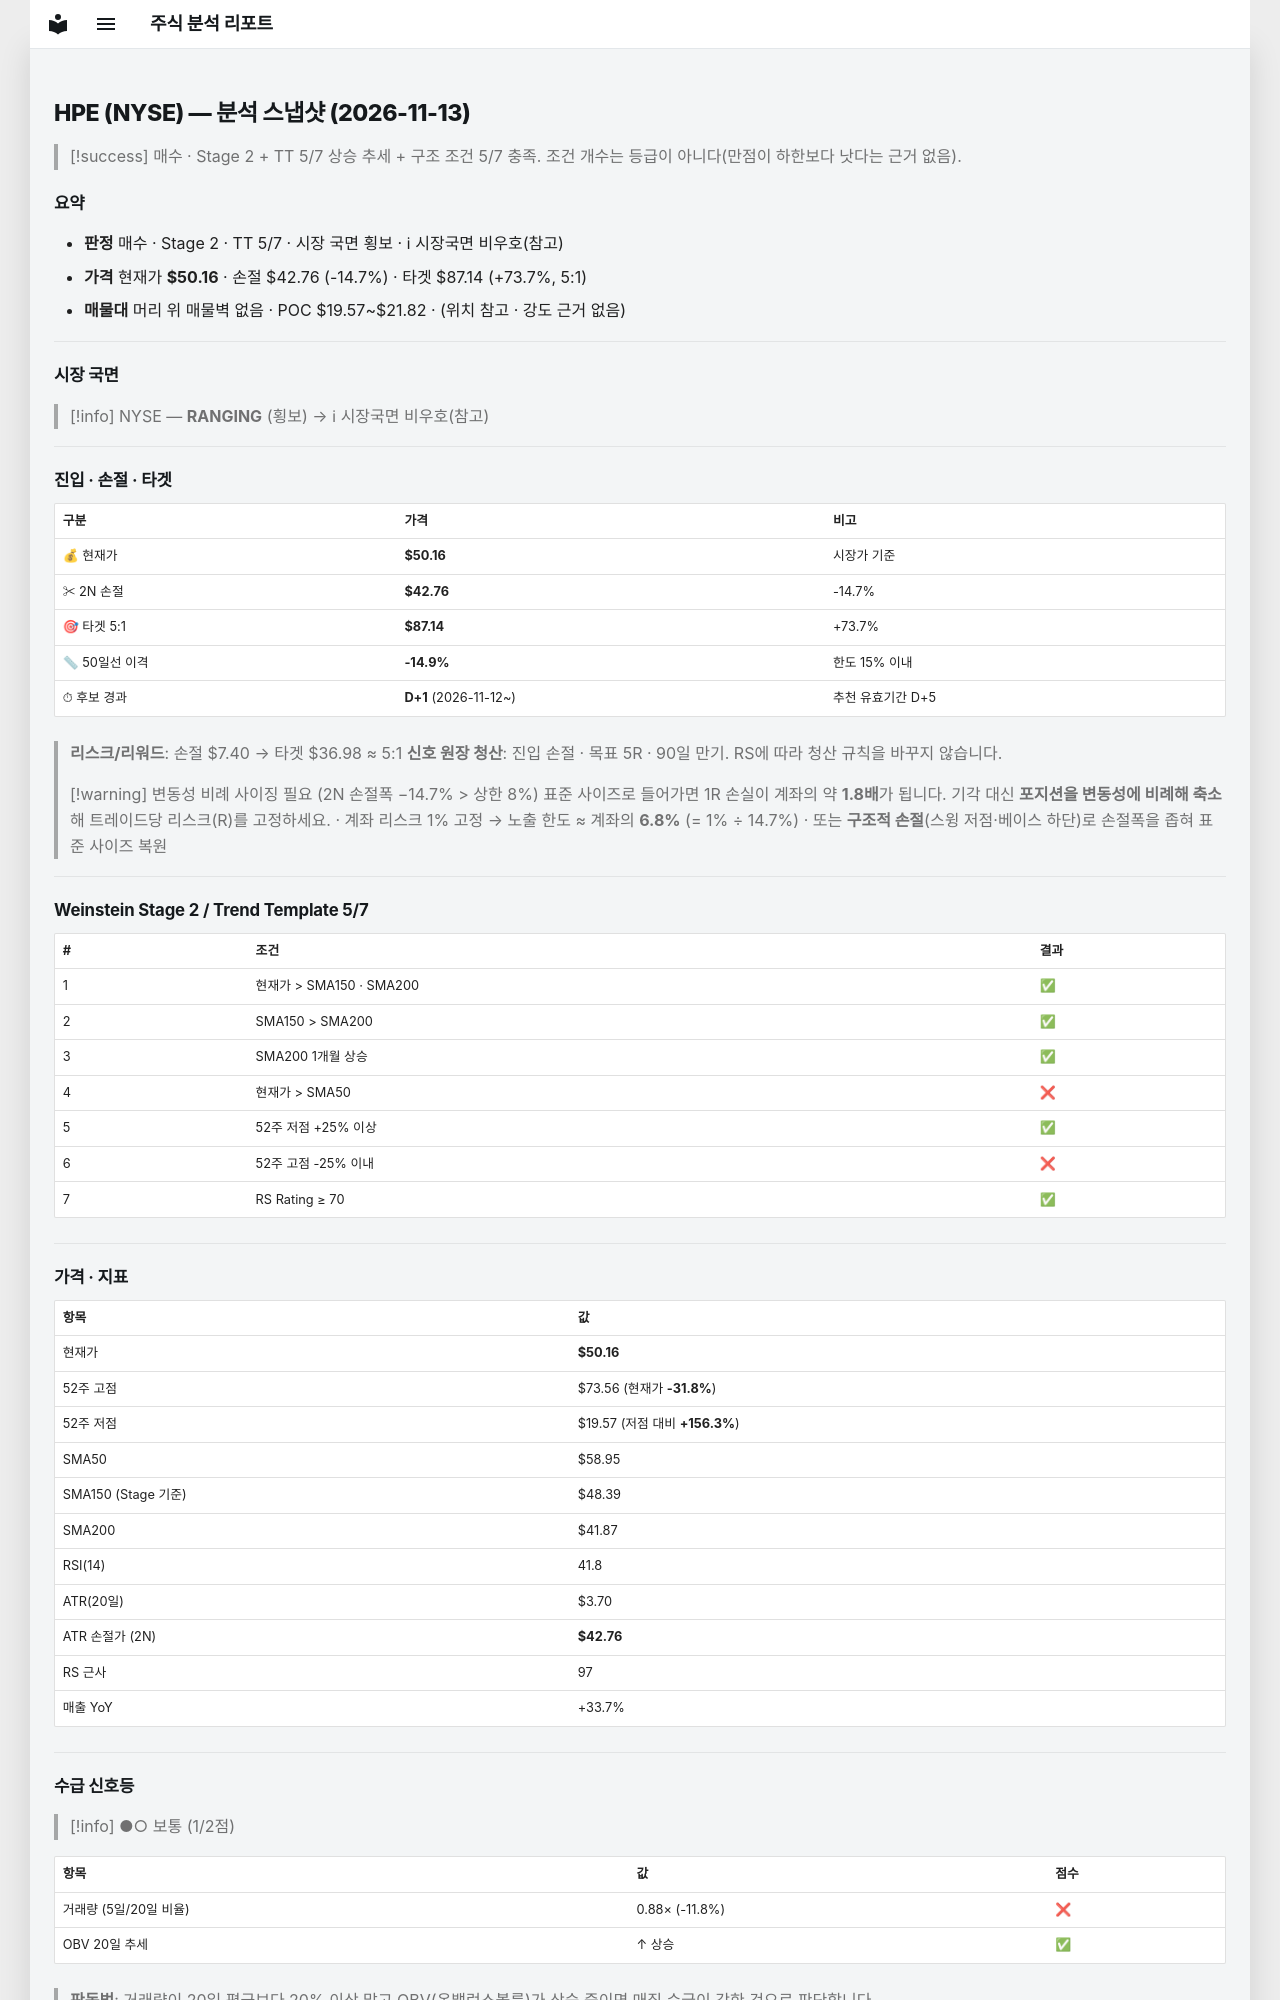

repository: soloandco/stock-reports · page: snapshots/HPE-2026-11-13/index.html · generator: mkdocs

---
type: analysis-snapshot
title: HPE 분석 스냅샷
ticker: HPE
market: NYSE
created: 2026-11-13
updated: 2026-11-13
bar-date: 2026-11-12
verdict: 매수관찰
real-rr: 1.77
sma50-gap-pct: -14.9
candidate-days: 1
candidate-since: 2026-11-12
weekly-position: 저항대재진입
weekly-overhead-price: 63.28
weekly-overhead-pct: 26.2
stage: 2
trend-template-score: 5
tt-max: 7
ma-set: sma-50-150-200
price: 50.15999984741211
stop-price: 42.76329837248499
market-regime: RANGING
supply-demand-score: 1/2
supply-demand-label: 보통
status: tracking
tags:
  - stock-agent
  - watchlist
  - HPE
  - analysis
related:
  - "[[analysis-template]]"
---

# HPE (NYSE) — 분석 스냅샷 (2026-11-13)

> [!success] 매수 · Stage 2 + TT 5/7
> 상승 추세 + 구조 조건 5/7 충족. 조건 개수는 등급이 아니다(만점이 하한보다 낫다는 근거 없음).

## 요약

- **판정** 매수 · Stage 2 · TT 5/7 · 시장 국면 횡보 · ℹ 시장국면 비우호(참고)
- **가격** 현재가 **$50.16** · 손절 $42.76 (-14.7%) · 타겟 $87.14 (+73.7%, 5:1)
- **매물대** 머리 위 매물벽 없음 · POC $19.57~$21.82 · (위치 참고 · 강도 근거 없음)

---

## 시장 국면

> [!info] NYSE — **RANGING** (횡보) → ℹ 시장국면 비우호(참고)

---

## 진입 · 손절 · 타겟

| 구분 | 가격 | 비고 |
|------|------|------|
| 💰 현재가 | **$50.16** | 시장가 기준 |
| ✂ 2N 손절 | **$42.76** | -14.7% |
| 🎯 타겟 5:1 | **$87.14** | +73.7% |
| 📏 50일선 이격 | **-14.9%** | 한도 15% 이내 |
| ⏱ 후보 경과 | **D+1** (2026-11-12~) | 추천 유효기간 D+5 |

> **리스크/리워드**: 손절 $7.40 → 타겟 $36.98 ≈ 5:1
> **신호 원장 청산**: 진입 손절 · 목표 5R · 90일 만기. RS에 따라 청산 규칙을 바꾸지 않습니다.

> [!warning] 변동성 비례 사이징 필요 (2N 손절폭 −14.7% > 상한 8%)
> 표준 사이즈로 들어가면 1R 손실이 계좌의 약 **1.8배**가 됩니다. 기각 대신 **포지션을 변동성에 비례해 축소**해 트레이드당 리스크(R)를 고정하세요.
> · 계좌 리스크 1% 고정 → 노출 한도 ≈ 계좌의 **6.8%** (= 1% ÷ 14.7%)
> · 또는 **구조적 손절**(스윙 저점·베이스 하단)로 손절폭을 좁혀 표준 사이즈 복원

---

## Weinstein Stage 2 / Trend Template 5/7

| # | 조건 | 결과 |
|---|------|------|
| 1 | 현재가 > SMA150 · SMA200 | ✅ |
| 2 | SMA150 > SMA200 | ✅ |
| 3 | SMA200 1개월 상승 | ✅ |
| 4 | 현재가 > SMA50 | ❌ |
| 5 | 52주 저점 +25% 이상 | ✅ |
| 6 | 52주 고점 -25% 이내 | ❌ |
| 7 | RS Rating ≥ 70 | ✅ |

---

## 가격 · 지표

| 항목 | 값 |
|------|---|
| 현재가 | **$50.16** |
| 52주 고점 | $73.56 (현재가 **-31.8%**) |
| 52주 저점 | $19.57 (저점 대비 **+156.3%**) |
| SMA50 | $58.95 |
| SMA150 (Stage 기준) | $48.39 |
| SMA200 | $41.87 |
| RSI(14) | 41.8 |
| ATR(20일) | $3.70 |
| ATR 손절가 (2N) | **$42.76** |
| RS 근사 | 97 |
| 매출 YoY | +33.7% |

---
## 수급 신호등

> [!info] ●○ 보통 (1/2점)

| 항목 | 값 | 점수 |
|------|------|------|
| 거래량 (5일/20일 비율) | 0.88× (-11.8%) | ❌ |
| OBV 20일 추세 | ↑ 상승 | ✅ |

> **판독법**: 거래량이 20일 평균보다 20% 이상 많고 OBV(온밸런스볼륨)가 상승 중이면 매집 수급이 강한 것으로 판단합니다.

---
